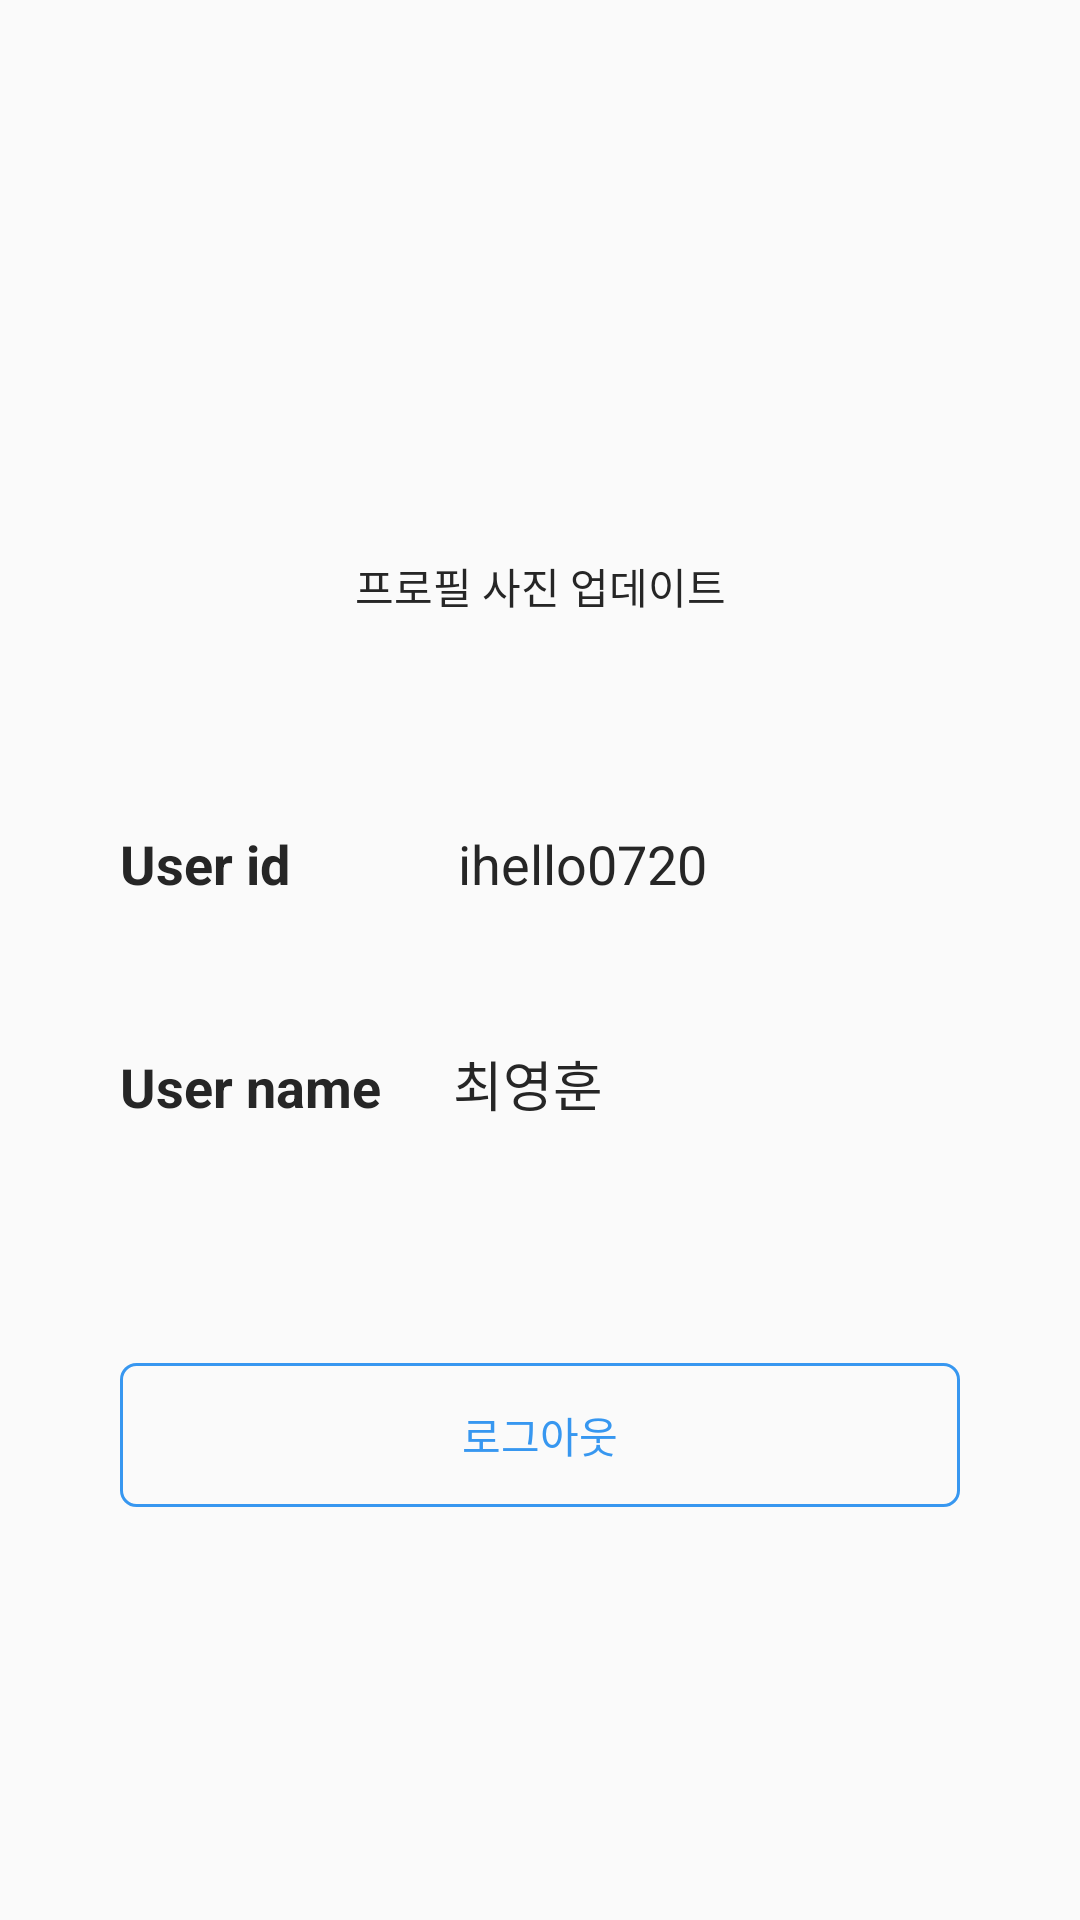

Write the Android layout XML for this screen, with the resource values it uses.
<!-- AndroidManifest.xml: application theme AppTheme -->
<!-- res/layout/activity_config.xml -->
<?xml version="1.0" encoding="utf-8"?>
<android.support.constraint.ConstraintLayout xmlns:android="http://schemas.android.com/apk/res/android"
    xmlns:app="http://schemas.android.com/apk/res-auto"
    xmlns:tools="http://schemas.android.com/tools"
    android:layout_width="match_parent"
    android:layout_height="match_parent"
    tools:context=".activity.ConfigActivity">

    <TextView
        android:id="@+id/textView10"
        android:layout_width="wrap_content"
        android:layout_height="wrap_content"
        android:layout_marginStart="40dp"
        android:layout_marginTop="50dp"
        android:text="User name"
        android:textColor="@color/mainColor"
        android:textSize="18dp"
        android:textStyle="bold"
        app:layout_constraintStart_toStartOf="parent"
        app:layout_constraintTop_toBottomOf="@+id/textView8" />

    <ImageView
        android:id="@+id/user_photo"
        android:layout_width="100dp"
        android:layout_height="100dp"
        android:layout_marginEnd="8dp"
        android:layout_marginStart="8dp"
        android:layout_marginTop="70dp"
        app:layout_constraintEnd_toEndOf="parent"
        app:layout_constraintHorizontal_bias="0.498"
        app:layout_constraintStart_toStartOf="parent"
        app:layout_constraintTop_toTopOf="parent"
        app:srcCompat="@mipmap/ic_launcher" />

    <TextView
        android:id="@+id/textView8"
        android:layout_width="wrap_content"
        android:layout_height="wrap_content"
        android:layout_marginStart="40dp"
        android:layout_marginTop="70dp"
        android:text="User id"
        android:textColor="@color/mainColor"
        android:textSize="18dp"
        android:textStyle="bold"
        app:layout_constraintStart_toStartOf="parent"
        app:layout_constraintTop_toBottomOf="@+id/profile_view" />

    <Button
        android:id="@+id/logout_button"
        android:layout_width="match_parent"
        android:layout_height="wrap_content"
        android:layout_marginEnd="40dp"
        android:layout_marginStart="40dp"
        android:layout_marginTop="80dp"
        android:background="@drawable/auth_button"
        android:text="로그아웃"
        android:textAllCaps="false"
        android:textColor="#3797f0"
        app:layout_constraintEnd_toEndOf="parent"
        app:layout_constraintStart_toStartOf="parent"
        app:layout_constraintTop_toBottomOf="@+id/textView10" />

    <TextView
        android:id="@+id/user_name_view"
        android:layout_width="wrap_content"
        android:layout_height="wrap_content"
        android:layout_marginStart="24dp"
        android:layout_marginTop="48dp"
        android:text="최영훈"
        android:textColor="@color/mainColor"
        android:textSize="18sp"
        app:layout_constraintStart_toEndOf="@+id/textView10"
        app:layout_constraintTop_toBottomOf="@+id/textView8" />

    <TextView
        android:id="@+id/user_id_view"
        android:layout_width="wrap_content"
        android:layout_height="wrap_content"
        android:layout_marginStart="56dp"
        android:text="ihello0720"
        android:textColor="@color/mainColor"
        android:textSize="18sp"
        app:layout_constraintStart_toEndOf="@+id/textView8"
        app:layout_constraintTop_toTopOf="@+id/textView8" />

    <TextView
        android:id="@+id/profile_view"
        android:layout_width="wrap_content"
        android:layout_height="wrap_content"
        android:layout_marginEnd="8dp"
        android:layout_marginStart="8dp"
        android:layout_marginTop="15dp"
        android:text="프로필 사진 업데이트"
        android:textColor="@color/mainColor"
        app:layout_constraintEnd_toEndOf="parent"
        app:layout_constraintStart_toStartOf="parent"
        app:layout_constraintTop_toBottomOf="@+id/user_photo" />
</android.support.constraint.ConstraintLayout>
<!-- resources referenced by this layout -->
<resources>
  <color name="mainColor">#262626</color>
  <!-- drawable auth_button (drawable) -->
  <?xml version="1.0" encoding="utf-8"?>
  <layer-list xmlns:android="http://schemas.android.com/apk/res/android">
      <item>
          <shape android:shape="rectangle">
              <stroke
                  android:width="1dp"
                  android:color="#3797f0" />
              <corners android:radius="5dp" />
          </shape>
      </item>
  </layer-list>
  <style name="AppTheme" parent="Theme.AppCompat.Light.DarkActionBar">
          
          <item name="colorPrimary">@color/colorPrimary</item>
          <item name="colorPrimaryDark">@color/colorPrimaryDark</item>
          <item name="colorAccent">@color/colorAccent</item>
          
      </style>
  <color name="colorPrimary">#3F51B5</color>
  <color name="colorPrimaryDark">#303F9F</color>
  <color name="colorAccent">#FF4081</color>
</resources>
